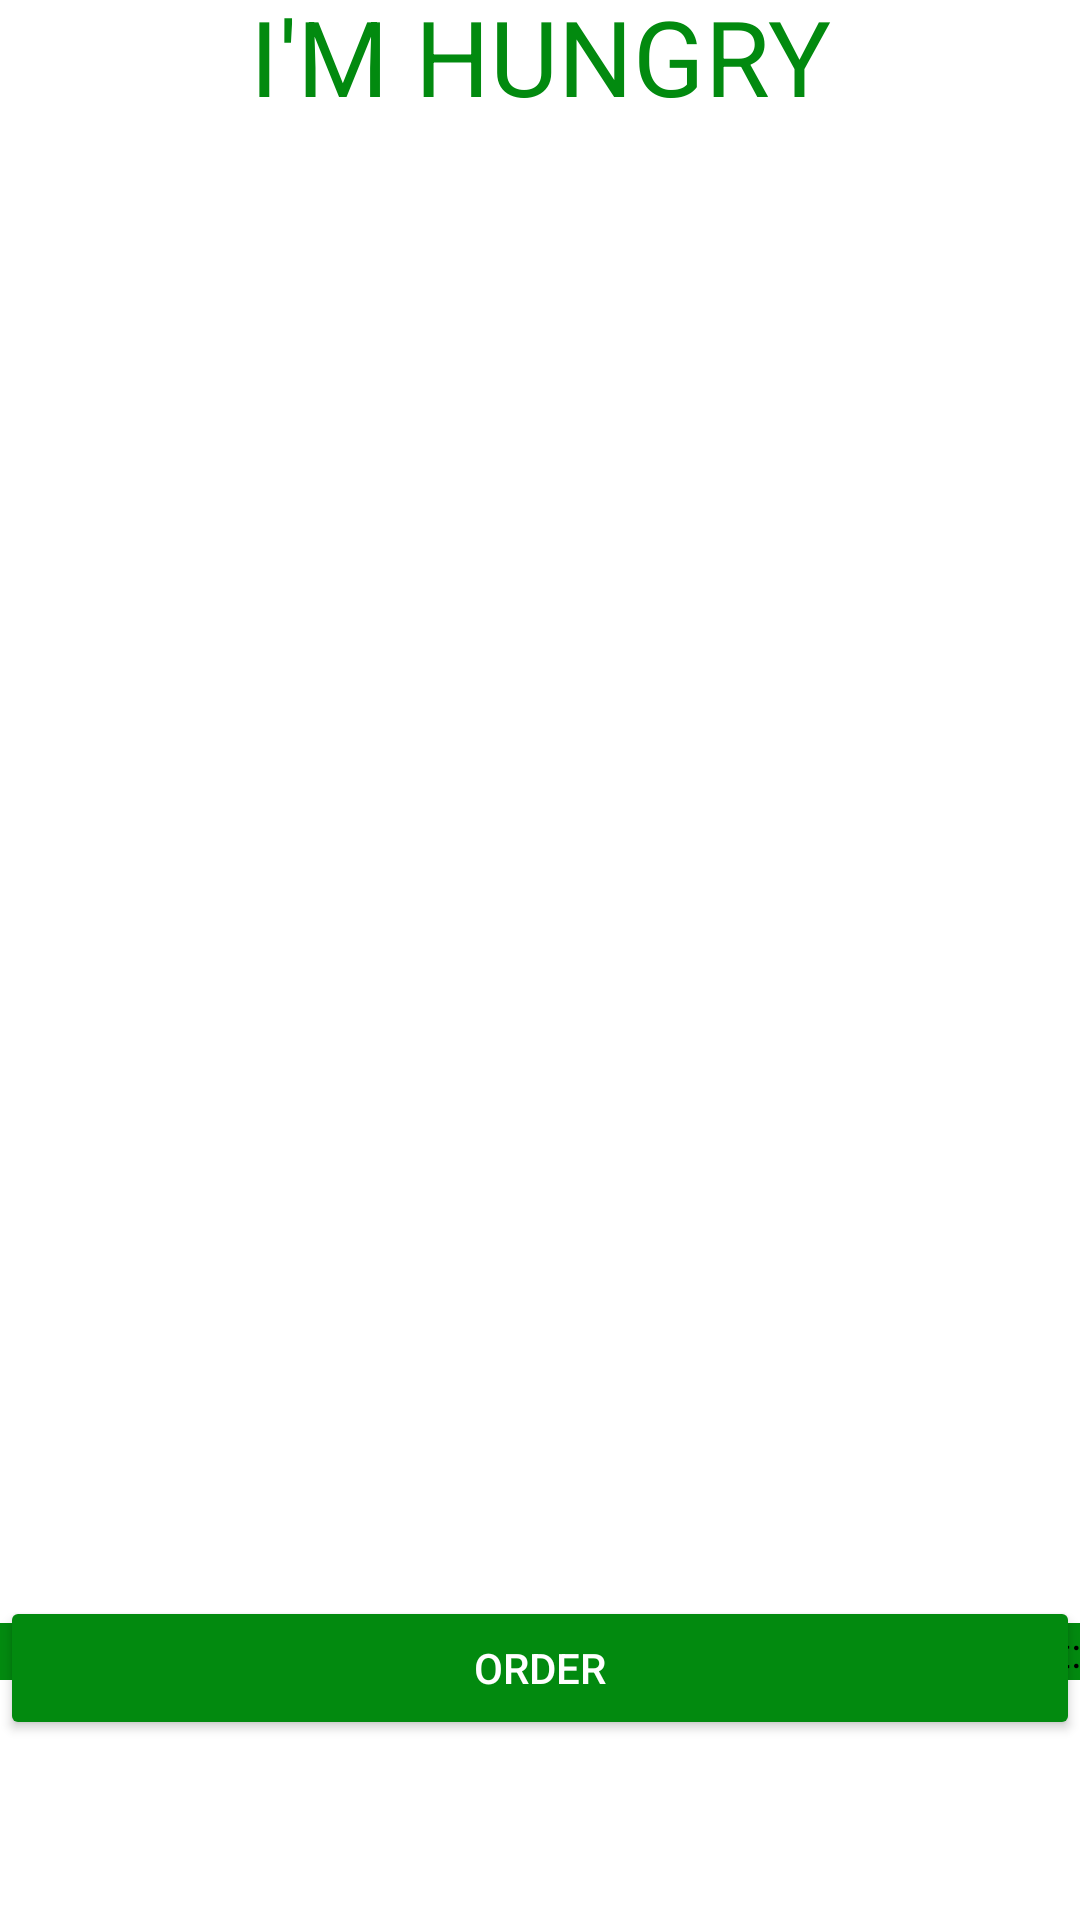

Write the Android layout XML for this screen, with the resource values it uses.
<!-- AndroidManifest.xml: application theme Theme.ImHungry -->
<!-- res/layout/fragment_cart_page.xml -->
<?xml version="1.0" encoding="utf-8"?>
<FrameLayout xmlns:android="http://schemas.android.com/apk/res/android"
    xmlns:app="http://schemas.android.com/apk/res-auto"
    xmlns:tools="http://schemas.android.com/tools"
    android:layout_width="match_parent"
    android:layout_height="match_parent"
    android:background="@color/white"
    tools:context=".CartPage">

    <androidx.constraintlayout.widget.ConstraintLayout
        android:layout_width="match_parent"
        android:layout_height="match_parent">

        <TextView
            android:id="@+id/textView"
            android:layout_width="wrap_content"
            android:layout_height="wrap_content"
            android:text="I'M HUNGRY"
            android:textColor="@color/emerald"
            android:textSize="35sp"
            app:layout_constraintBottom_toTopOf="@+id/btnBack"
            app:layout_constraintEnd_toEndOf="parent"
            app:layout_constraintStart_toStartOf="parent"
            app:layout_constraintTop_toTopOf="parent" />

        <ImageButton
            android:id="@+id/btnBack"
            android:layout_width="48dp"
            android:layout_height="48dp"
            android:layout_marginStart="16dp"
            android:layout_marginTop="70dp"
            android:layout_marginBottom="757dp"
            android:contentDescription="Back"
            android:src="@drawable/baseline_arrow_back_ios_24"
            app:layout_constraintBottom_toBottomOf="parent"
            app:layout_constraintStart_toStartOf="parent"
            app:layout_constraintTop_toTopOf="parent"
            app:layout_constraintVertical_bias="0.239" />

        <ListView
            android:id="@+id/listview"
            android:layout_width="match_parent"
            android:layout_height="580dp"
            app:layout_constraintBottom_toTopOf="@+id/button"
            app:layout_constraintEnd_toEndOf="parent"
            app:layout_constraintStart_toStartOf="parent"
            app:layout_constraintTop_toBottomOf="@+id/btnBack"
            tools:listitem="@layout/dishes_box">

        </ListView>

        <TextView
            android:layout_width="match_parent"
            android:layout_height="wrap_content"
            android:text="Total cost:"
            android:textColor="@color/black"
            android:textAlignment="viewEnd"
            android:background="@color/emerald"
            app:layout_constraintBottom_toBottomOf="@+id/listview"
            app:layout_constraintStart_toStartOf="parent"
            app:layout_constraintTop_toBottomOf="@+id/listview" />

        <Button
            android:id="@+id/button"
            android:layout_width="match_parent"
            android:layout_height="wrap_content"
            android:layout_marginBottom="60dp"
            android:backgroundTint="@color/emerald"
            android:text="Order"
            app:layout_constraintBottom_toBottomOf="parent"
            app:layout_constraintEnd_toEndOf="parent"
            app:layout_constraintStart_toStartOf="parent" />

    </androidx.constraintlayout.widget.ConstraintLayout>

</FrameLayout>
<!-- res/layout/dishes_box.xml (included above) -->
<?xml version="1.0" encoding="utf-8"?>
<LinearLayout xmlns:android="http://schemas.android.com/apk/res/android"
    android:orientation="vertical"
    android:layout_width="match_parent"
    android:layout_height="match_parent"
    android:background="@color/white">

    <LinearLayout
        android:layout_width="match_parent"
        android:layout_height="wrap_content"
        android:orientation="horizontal">

        <ImageView
            android:id="@+id/Dish_Image"
            android:layout_width="wrap_content"
            android:layout_height="wrap_content"
            android:layout_weight="1"
            android:layout_gravity="center"
            android:contentDescription="DishImage"
            android:src="@drawable/ic_launcher_foreground" />

        <LinearLayout
            android:layout_width="242dp"
            android:layout_height="match_parent"
            android:layout_weight="1"
            android:orientation="vertical">

            <TextView
                android:id="@+id/DishName"
                android:layout_width="match_parent"
                android:layout_height="wrap_content"
                android:text="Dish"
                android:textAlignment="center"
                android:textColor="@color/black" />

            <TextView
                android:id="@+id/Ingredients"
                android:layout_width="match_parent"
                android:layout_height="wrap_content"
                android:text="Ingredients"
                android:textAlignment="center"
                android:textColor="@color/black" />

            <TextView
                android:id="@+id/Price"
                android:layout_width="match_parent"
                android:layout_height="wrap_content"
                android:text="Price"
                android:textAlignment="center"
                android:textColor="@color/black" />

            <Button
                android:id="@+id/btnAddToCart"
                android:layout_width="wrap_content"
                android:layout_height="wrap_content"
                android:layout_gravity="center"
                android:backgroundTint="@color/emerald"
                android:text="Add To Cart" />
        </LinearLayout>

    </LinearLayout>

</LinearLayout>
<!-- resources referenced by this layout -->
<resources>
  <color name="black">#FF000000</color>
  <color name="emerald">#028A0F</color>
  <color name="white">#FFFFFFFF</color>
  <style name="Theme.ImHungry" parent="Theme.MaterialComponents.NoActionBar">
          
          <item name="colorPrimary">@color/white</item>
          <item name="colorPrimaryVariant">@color/black</item>
          <item name="colorOnPrimary">@color/white</item>
          
          <item name="colorSecondary">@color/teal_200</item>
          <item name="colorSecondaryVariant">@color/teal_700</item>
          <item name="colorOnSecondary">@color/black</item>
          
          <item name="android:statusBarColor">?attr/colorPrimaryVariant</item>
          
  
      </style>
  <color name="teal_200">#FF03DAC5</color>
  <color name="teal_700">#FF018786</color>
</resources>
